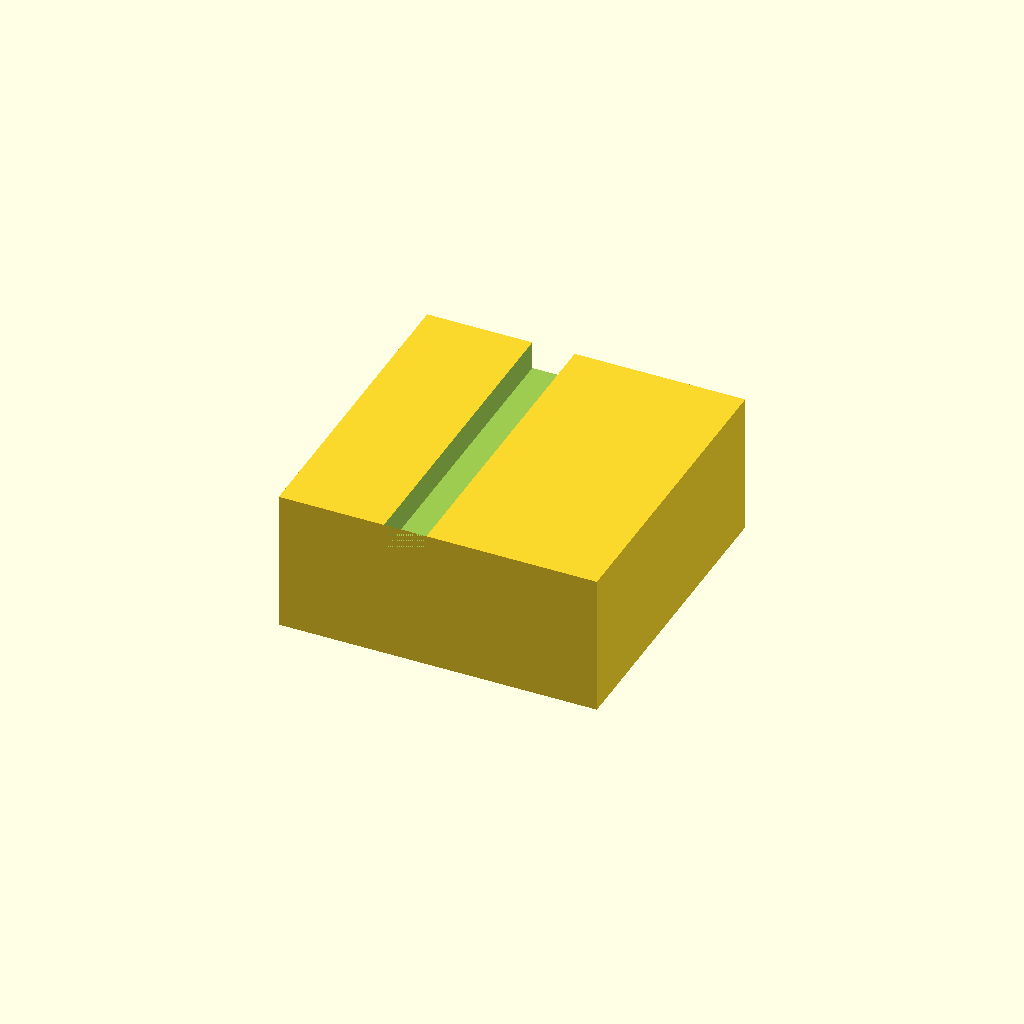
Cell 1 — every parameter at its default value.
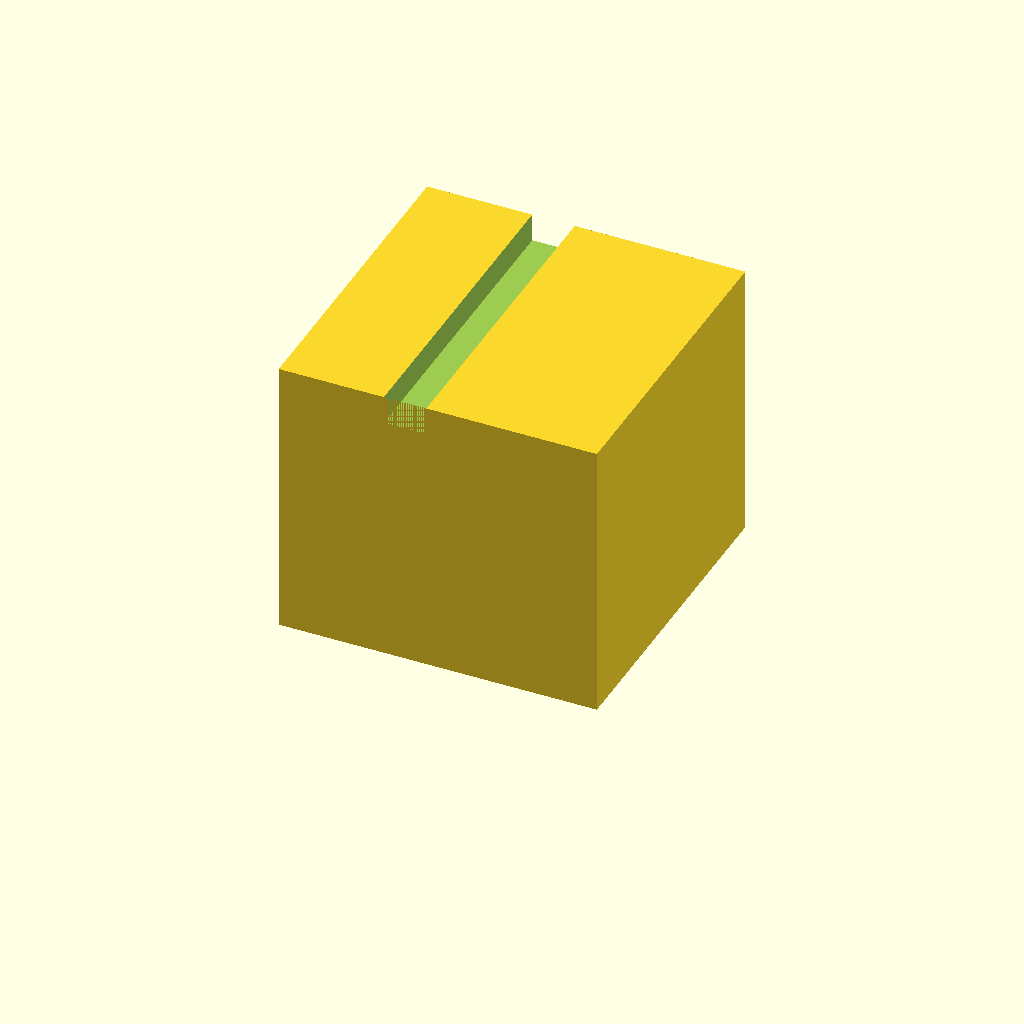
Cell 2: the same model with box_h = 80.
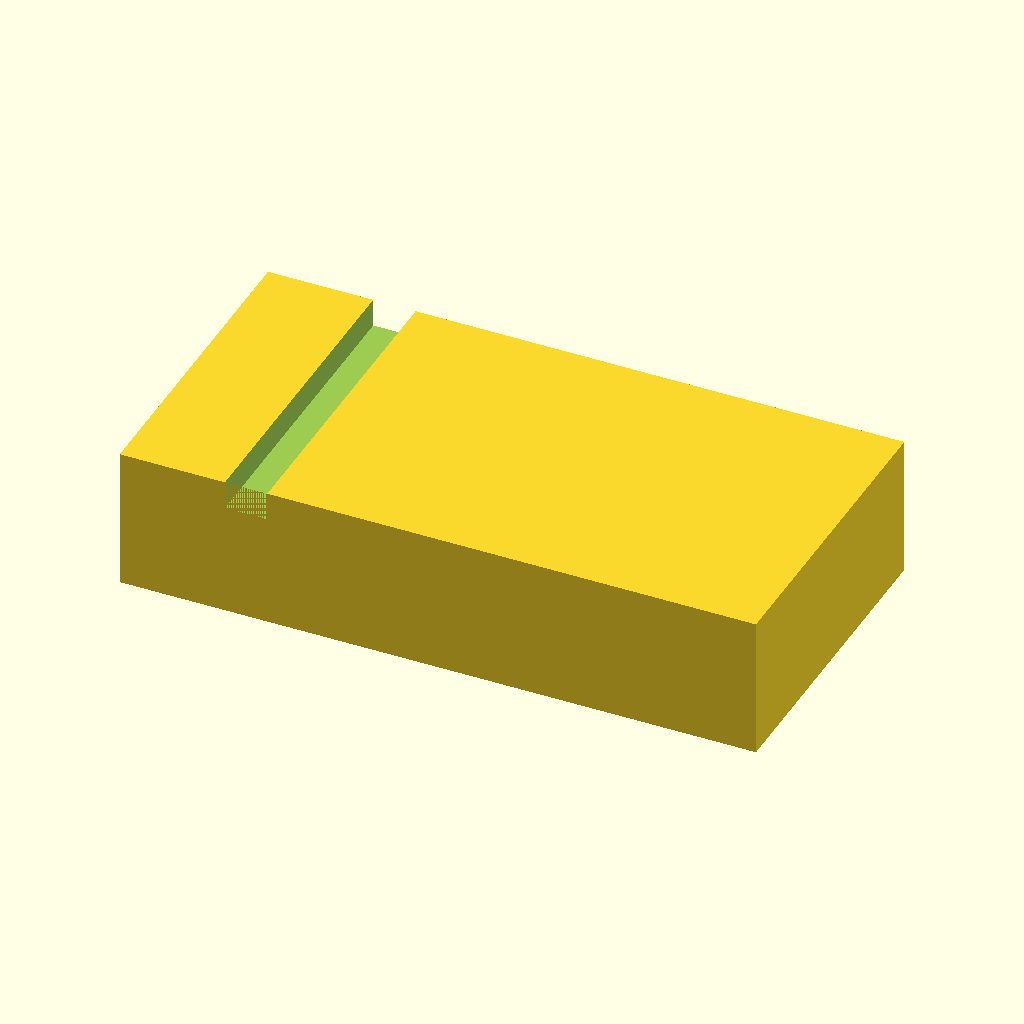
Cell 3 — outer_x set to 180, the other parameters unchanged.
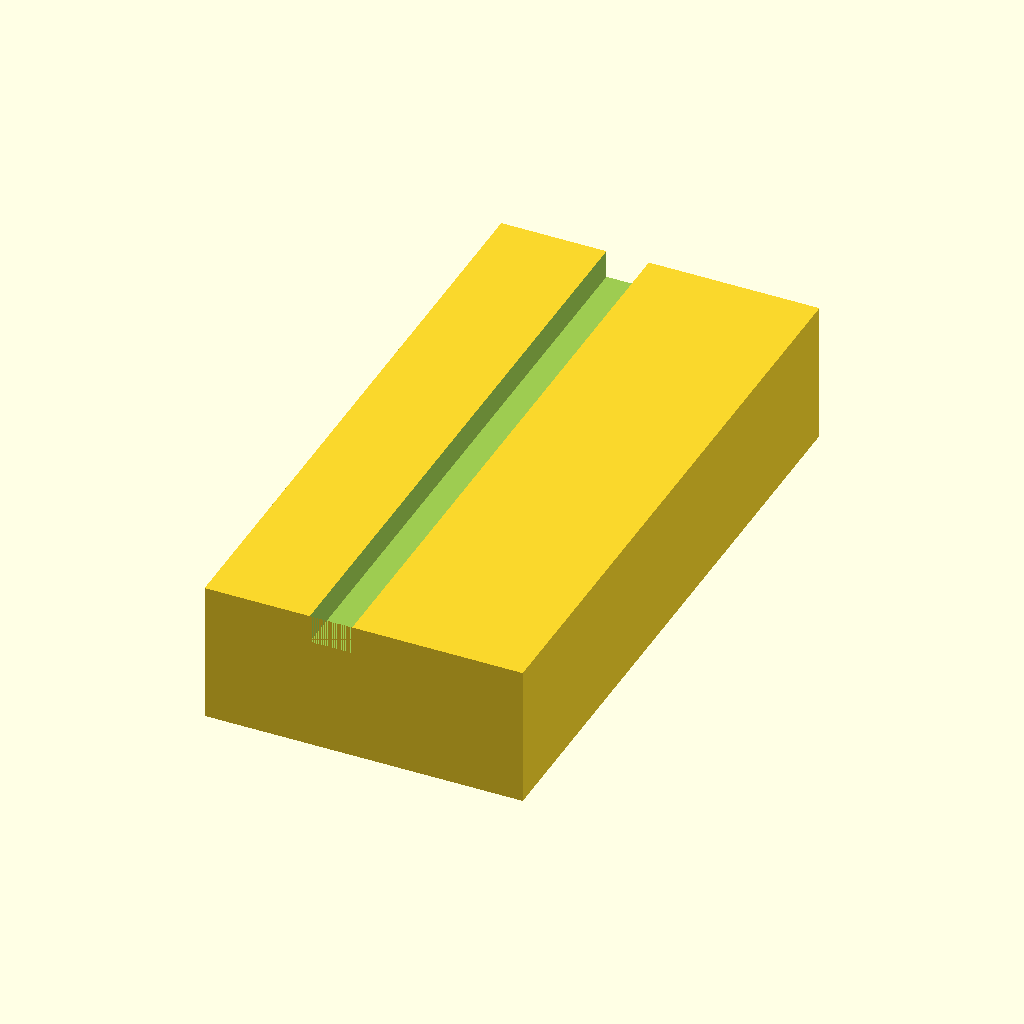
Cell 4: outer_y = 180 (everything else at default).
All cells are drawn from one camera (rotation 55°, 0°, 25°, orthographic, colour scheme Cornfield), so only the parameter changes between them.
The OpenSCAD source (bench/results/gpu-v11-h1-g12/code/scadcoder-v11/stirrer_fan_housing_s5_a2.scad):
// Magnetic stirrer housing for 80 mm PC case fan
// Print orientation: top plate on bed (z = 0), walls build upward (+Z)

// ---------- Dimensions ----------
plate_t      = 2;     // top plate thickness
wall_t       = 2.5;   // wall thickness
box_h        = 40;    // outer wall height (open top at z = 40)
outer_x      = 90;    // outer size in X
outer_y      = 90;    // outer size in Y
hole_d       = 4.5;   // M4 screw hole diameter
hole_pitch   = 71.5;  // square pattern side for screw holes
notch_w      = 12;    // cable notch width
notch_depth  = 8;     // notch depth from open edge (z = 32 to 40)
eps          = 0.5;   // cutter overshoot past faces

$fn = 64;

// ---------- Model ----------
difference() {
    // Solid outer block
    translate([-outer_x / 2, -outer_y / 2, 0])
        cube([outer_x, outer_y, box_h]);

    // Screw holes through top plate
    for (sx = [-1, 1], sy = [-1, 1])
        translate([sx * hole_pitch / 2, sy * hole_pitch / 2, -eps])
            cylinder(d = hole_d, h = plate_t + 2 * eps);

    // Cable notch in one wall (along +X, centred)
    translate([-outer_x / 2 + hole_pitch / 2 - notch_w / 2,
               -outer_y / 2,
               box_h - notch_depth])
        cube([notch_w, outer_y + 2 * eps, notch_depth + eps]);
}
Parameter table extracted from the source (name, type, default, range or options):
plate_t: number, default 2
wall_t: number, default 2.5
box_h: number, default 40
outer_x: number, default 90
outer_y: number, default 90
hole_d: number, default 4.5
hole_pitch: number, default 71.5
notch_w: number, default 12
notch_depth: number, default 8
eps: number, default 0.5
